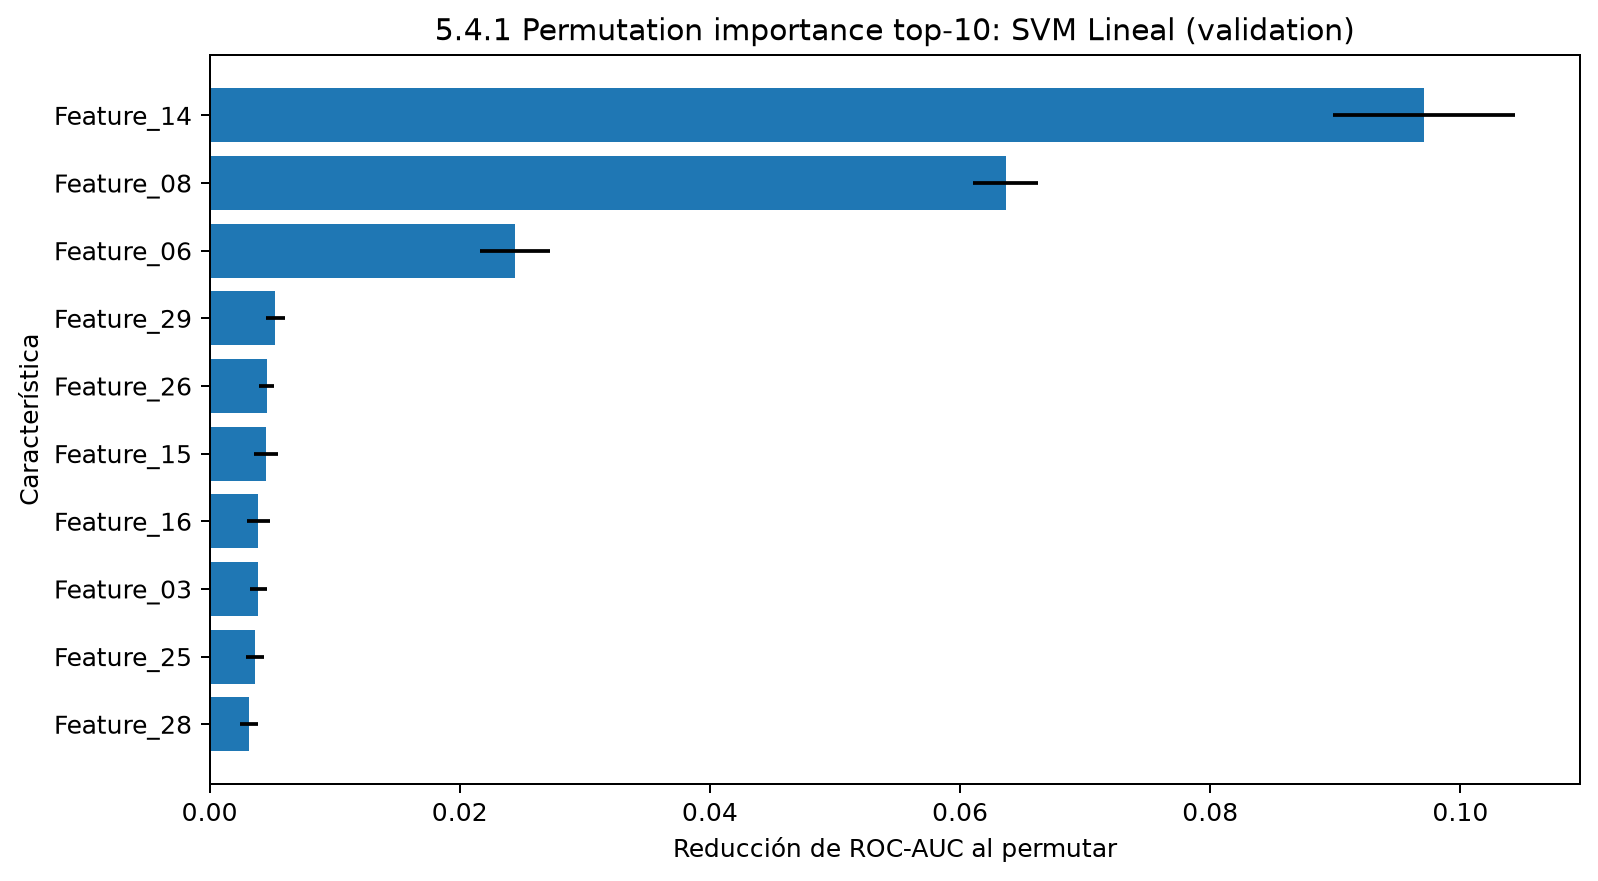

Data behind this chart, as committed beside it:
Variable, Importancia_media, Desviacion_estandar
Feature_14, 0.09711, 0.007256
Feature_08, 0.06364, 0.002588
Feature_06, 0.0244, 0.002793
Feature_29, 0.005256, 0.0007777
Feature_26, 0.004578, 0.0006015
Feature_15, 0.004511, 0.0009455
Feature_16, 0.003903, 0.0009022
Feature_03, 0.003875, 0.0006793
Feature_25, 0.003635, 0.000705
Feature_28, 0.003144, 0.0006927
